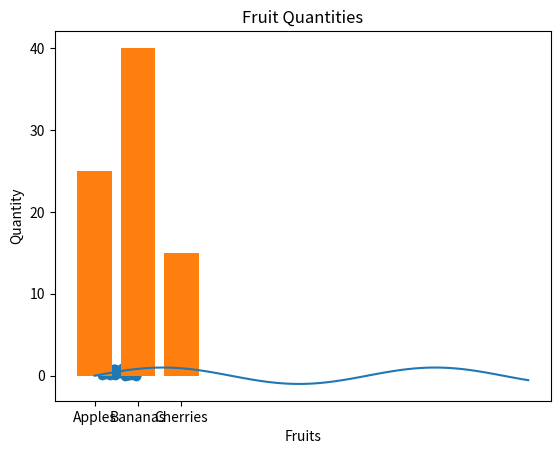

The matplotlib source for this figure:
import matplotlib.pyplot as plt
import numpy as np

# Line plot
x = np.linspace(0, 10, 100)
y = np.sin(x)
plt.plot(x, y)
plt.xlabel('X-axis')
plt.ylabel('Y-axis')
plt.title('Sine Curve')
plt.show()

# Scatter plot
data = np.random.rand(50, 2)
plt.scatter(data[:, 0], data[:, 1])
plt.xlabel('Feature 1')
plt.ylabel('Feature 2')
plt.title('Scatter Plot')
plt.show()

# Bar plot
categories = ['Apples', 'Bananas', 'Cherries']
values = [25, 40, 15]
plt.bar(categories, values)
plt.xlabel('Fruits')
plt.ylabel('Quantity')
plt.title('Fruit Quantities')
plt.show()
